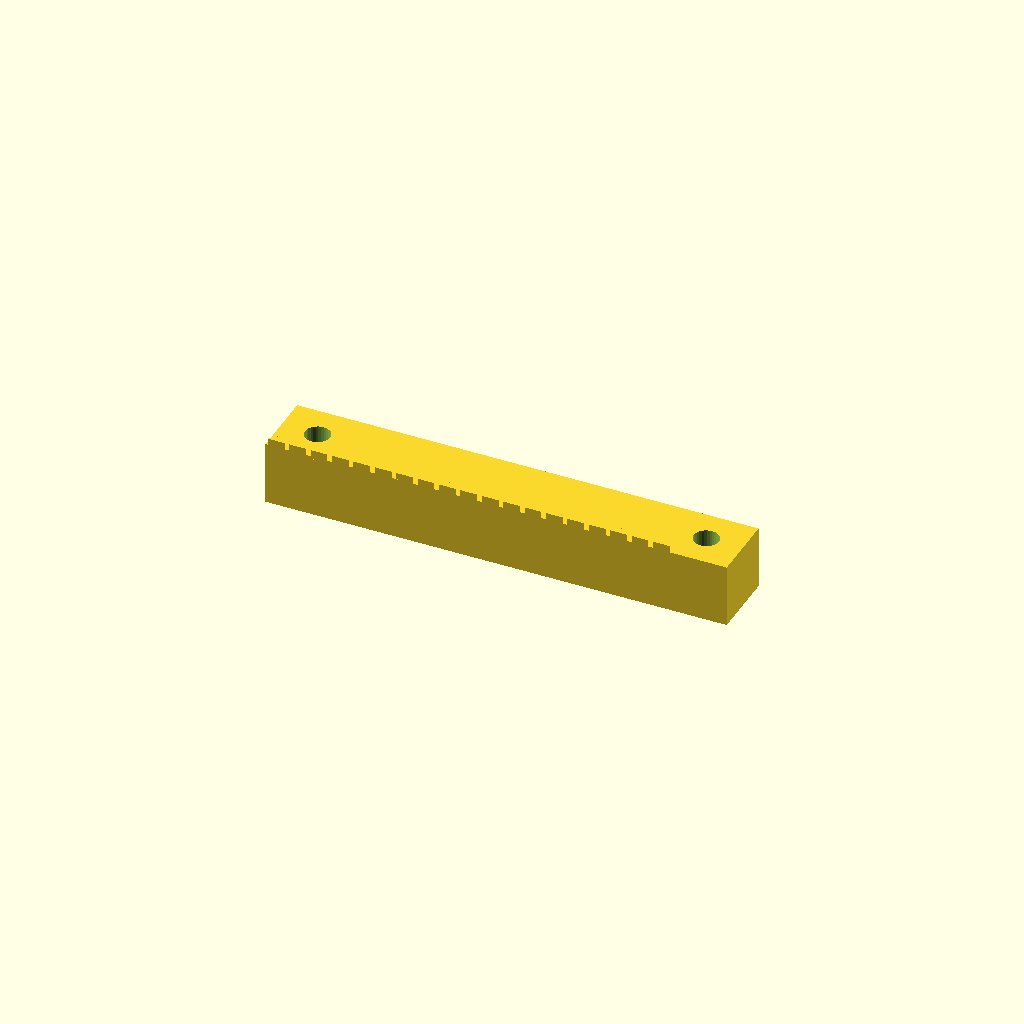
Cell 1: rendered with the file's own defaults.
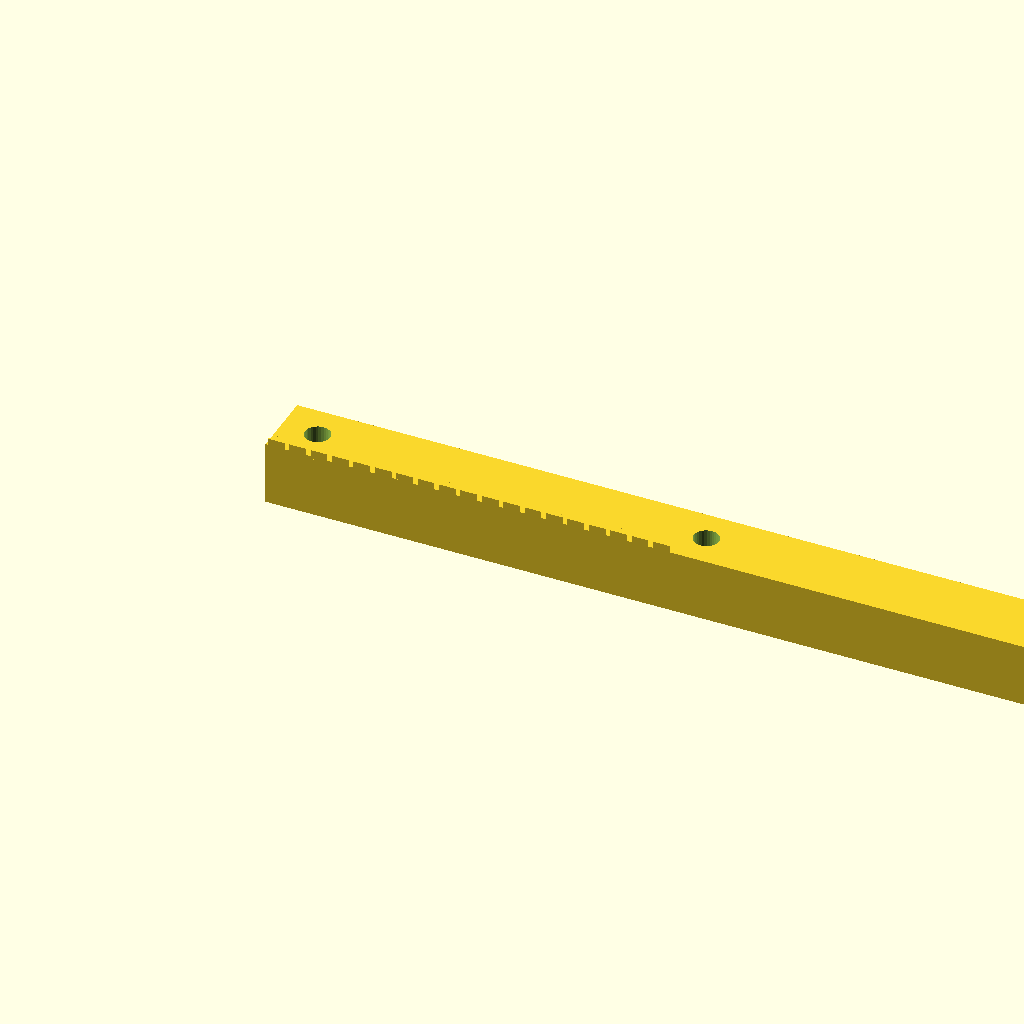
Cell 2 — rack_len set to 203.08, the other parameters unchanged.
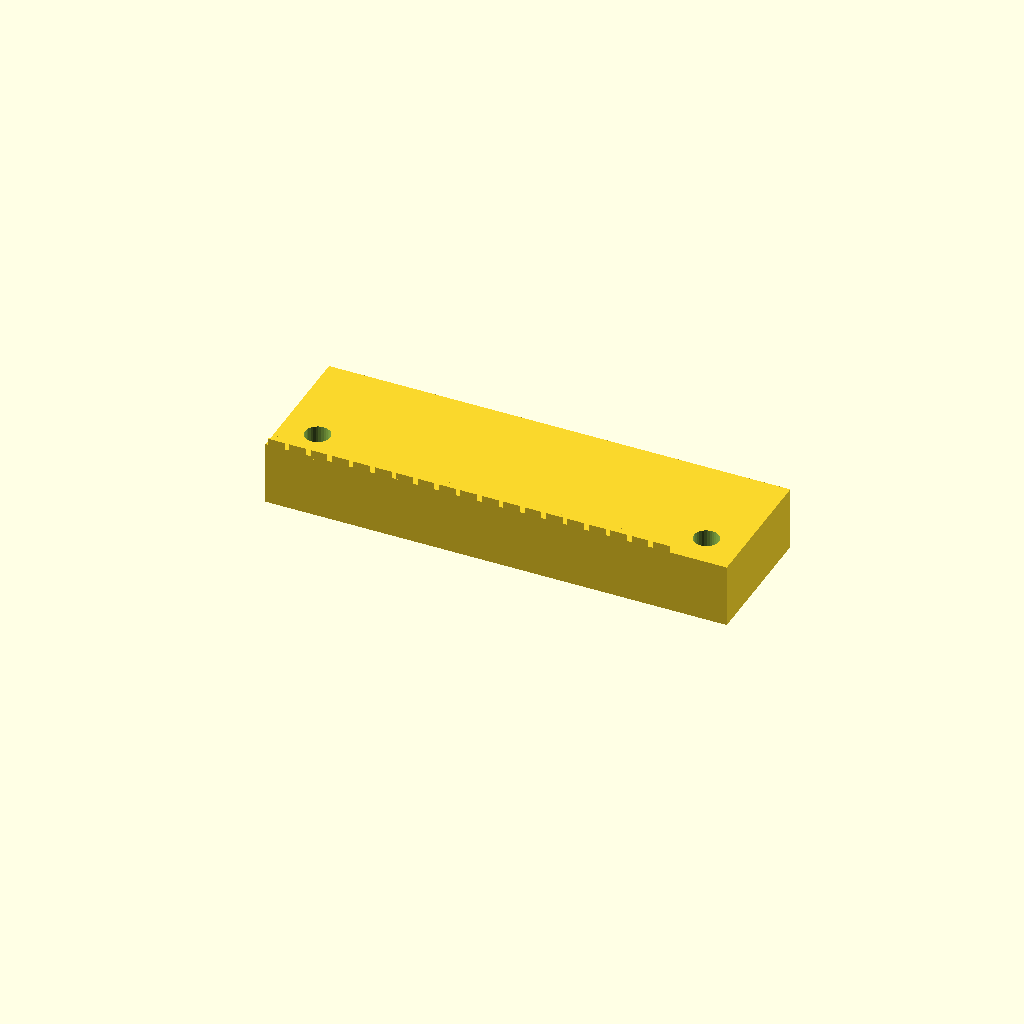
Cell 3: the same model with rack_w = 30.
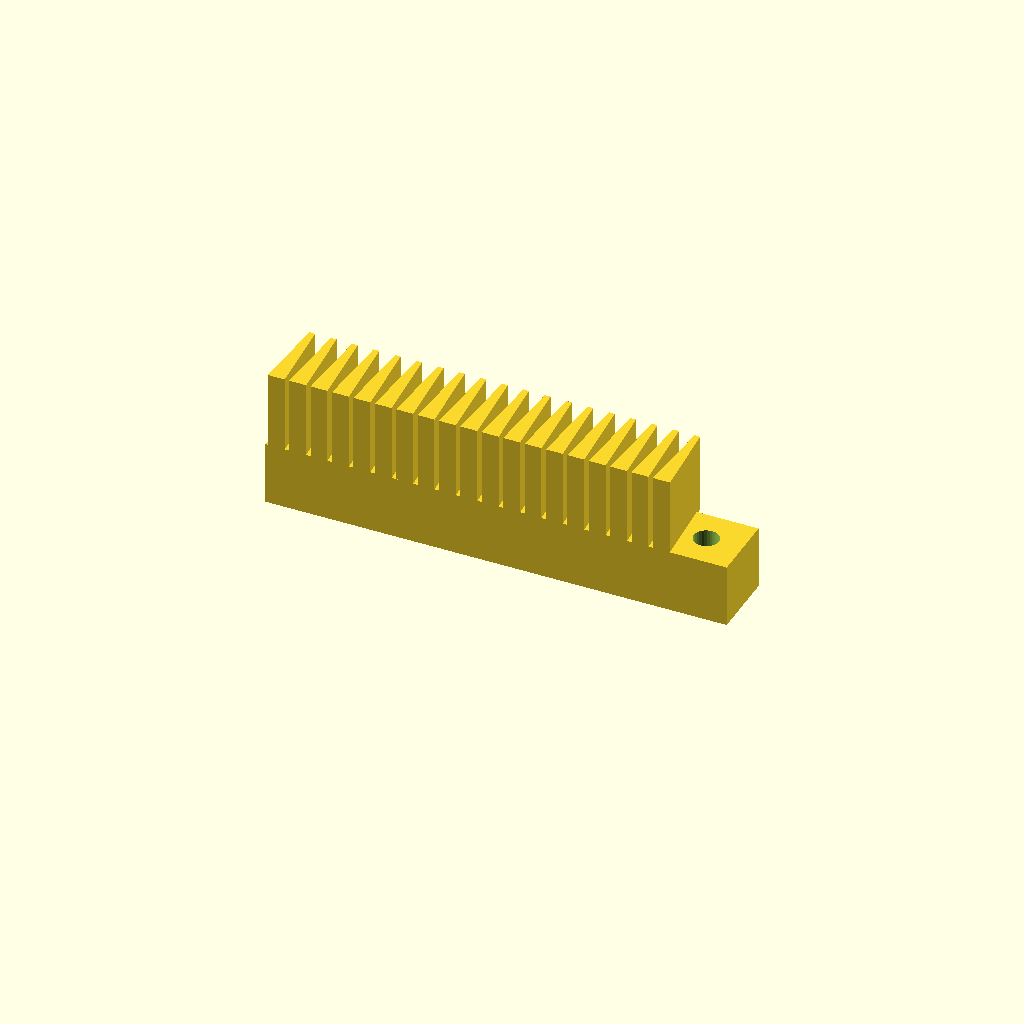
Cell 4: the same model with rack_h = 31.
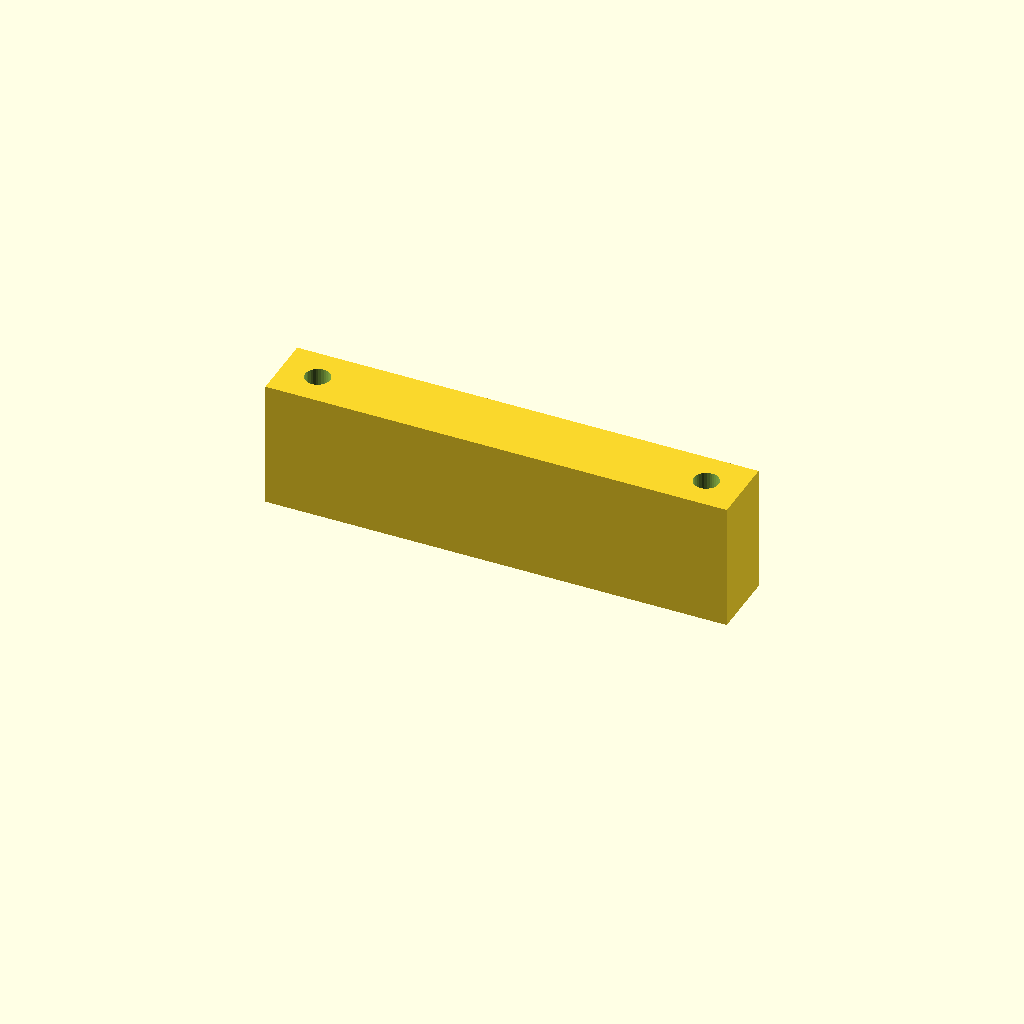
Cell 5: body_t = 28 (everything else at default).
One fixed orthographic camera (rotation 55°, 0°, 25°; colour scheme Cornfield) for every cell.
OpenSCAD source file optional_data/gen2/racks/part_0022.scad:
$fn = 32;

// ----------------------------------------------------------------------
// Gear rack: m=1.5 z=19, 101.54 x 15 x 15.5 mm
// ----------------------------------------------------------------------

// --- parameters (mm) ---
rack_len = 101.54;        // rack length, X
rack_w = 15;              // rack width, Y
rack_h = 15.5;            // overall height, Z
modul = 1.5;              // module
body_t = 14;              // tooth root line height
pitch = 4.71;             // circular pitch
tip_w = 1.26;             // tooth thickness at the tip
root_w = 3.72;            // tooth thickness at the root line
hole_d = 5.5;             // mounting hole
sink = 0.6;               // tooth root overlap into the body

tooth_span = 89.53;

module tooth(x0) {
  /* 20 deg flank profile, sunk into the body for a positive overlap */
  translate([x0, 0, body_t - sink])
    linear_extrude(height = rack_h - body_t + sink)
      polygon(points = [[-root_w / 2, 0], [root_w / 2, 0],
                        [tip_w / 2, rack_h - body_t],
                        [-tip_w / 2, rack_h - body_t]]);
}

difference() {
  union() {
    cube([rack_len, rack_w, body_t]);
    for (i = [0 : 19 - 1])
      tooth((i + 0.5) * pitch + (tooth_span - 19 * pitch) / 2);
  }
  translate([8, 7.5, -1]) cylinder(h = body_t + 2, d = hole_d);
  translate([93.54, 7.5, -1]) cylinder(h = body_t + 2, d = hole_d);
}
Parameter table extracted from the source (name, type, default, range or options):
rack_len: number, default 101.54
rack_w: number, default 15
rack_h: number, default 15.5
modul: number, default 1.5
body_t: number, default 14
pitch: number, default 4.71
tip_w: number, default 1.26
root_w: number, default 3.72
hole_d: number, default 5.5
sink: number, default 0.6
tooth_span: number, default 89.53
